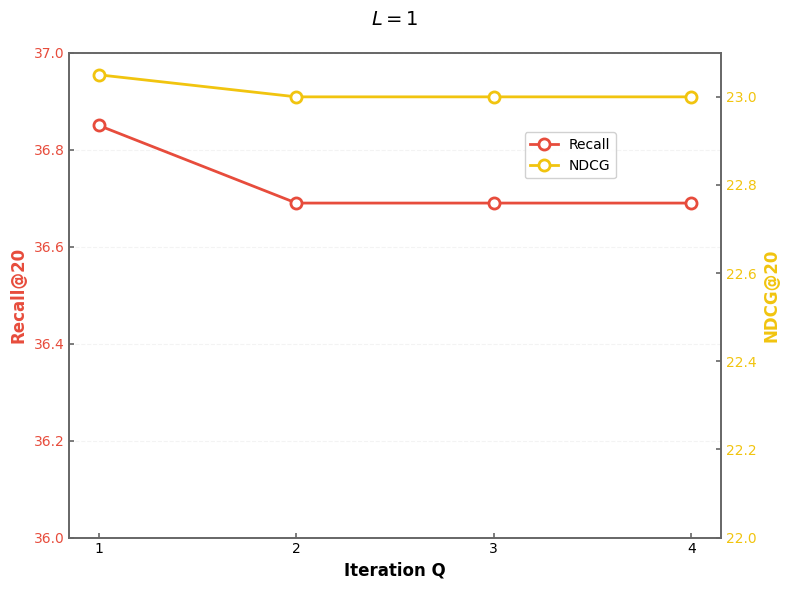

Write Python code to recreate this figure.
import matplotlib.pyplot as plt
import numpy as np

# 模拟数据
iteration_q = [1, 2, 3, 4]
recall = [36.85, 36.69, 36.69, 36.69]
ndcg = [23.05, 23.00, 23.00, 23.00]

# 设置更美观的字体和样式
plt.rcParams['font.sans-serif'] = ['SimHei', 'DejaVu Sans']
plt.rcParams['axes.unicode_minus'] = False
plt.rcParams['font.family'] = 'sans-serif'

# 创建图形和双坐标轴
fig, ax1 = plt.subplots(figsize=(8, 6), facecolor='white')

# 绘制 Recall 曲线（左轴）
line1 = ax1.plot(
    iteration_q, recall,
    marker='o', color='#E74C3C',  # 柔和红色
    label='Recall', linewidth=2,
    markersize=8, markerfacecolor='white', markeredgewidth=2  # 空心标记+边框
)
ax1.set_xlabel('Iteration Q', fontsize=12, fontweight='bold')
ax1.set_ylabel('Recall@20', color='#E74C3C', fontsize=12, fontweight='bold')
ax1.set_ylim(36, 37)
ax1.grid(axis='y', linestyle='--', alpha=0.7, color='#EEEEEE')  # 添加网格

# 设置横轴只显示整数刻度
ax1.set_xticks(iteration_q)

# 关键设置：刻度线向内显示，不伸出轴外
ax1.tick_params(
    axis='both',          # 同时设置x轴和y轴
    direction='in',       # 刻度线向内
    labelsize=10,
    color='#666666',      # 刻度线颜色
    width=1.2,            # 刻度线宽度
    labelcolor='black'    # 刻度标签颜色
)
ax1.tick_params(axis='y', labelcolor='#E74C3C')  # 单独设置y轴标签颜色

# 创建右坐标轴并绘制 NDCG 曲线
ax2 = ax1.twinx()
line2 = ax2.plot(
    iteration_q, ndcg,
    marker='o', color='#F1C40F',  # 柔和黄色
    label='NDCG', linewidth=2,
    markersize=8, markerfacecolor='white', markeredgewidth=2
)
ax2.set_ylabel('NDCG@20', color='#F1C40F', fontsize=12, fontweight='bold')
ax2.set_ylim(22, 23.1)

# 右轴同样设置刻度线向内
ax2.tick_params(
    axis='y',             # 只设置y轴
    direction='in',       # 刻度线向内
    labelsize=10,
    color='#666666',
    width=1.2,
    labelcolor='#F1C40F'  # 右轴标签颜色
)

# 添加标题和图例（统一管理图例）
ax1.set_title('$L=1$', fontsize=14, fontweight='bold', pad=20)
lines = line1 + line2
labels = [l.get_label() for l in lines]
ax1.legend(lines, labels, loc='upper right', bbox_to_anchor=(0.85, 0.85),
           frameon=True, framealpha=0.9, fontsize=10, shadow=False)

# 优化坐标轴边框样式
for spine in ax1.spines.values():
    spine.set_linewidth(1.2)
    spine.set_color('#666666')
for spine in ax2.spines.values():
    spine.set_linewidth(1.2)
    spine.set_color('#666666')

# 调整布局并显示
plt.tight_layout()
plt.show()
